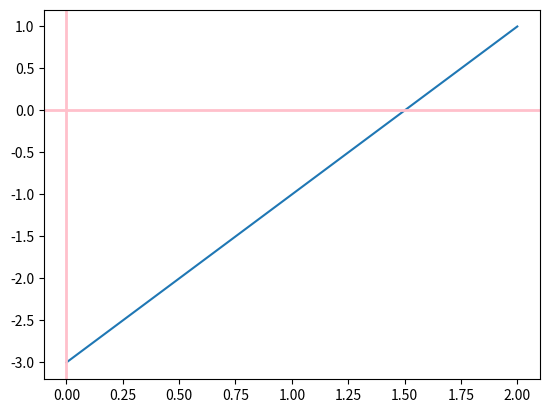

This chart was generated by the following Python code:
import numpy 
import matplotlib.pyplot as plt

def grafico(a,b,xF,yF):
    result = []
    for x in range (xF,yF+1):
        result.append((a*x)+b)
    return result

r = grafico(2,-3,0,2)
print(r)

plt.plot(grafico(2,-3,0,2))
plt.axhline(0,color='pink', linewidth = 2)
plt.axvline(0,color='pink', linewidth = 2)
plt.show()

